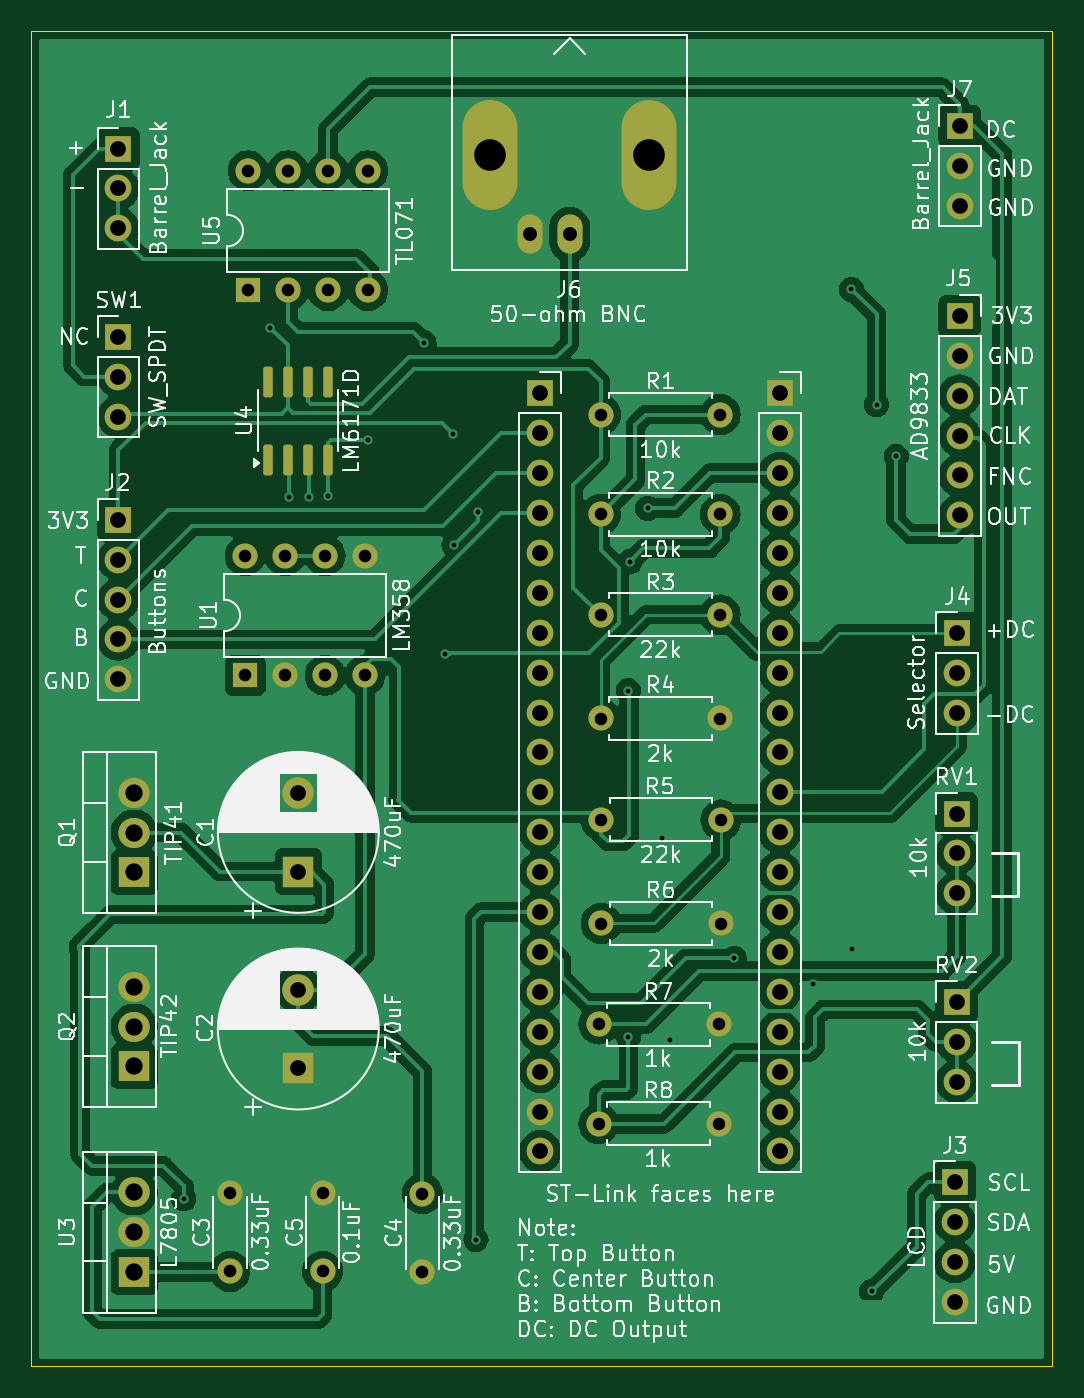
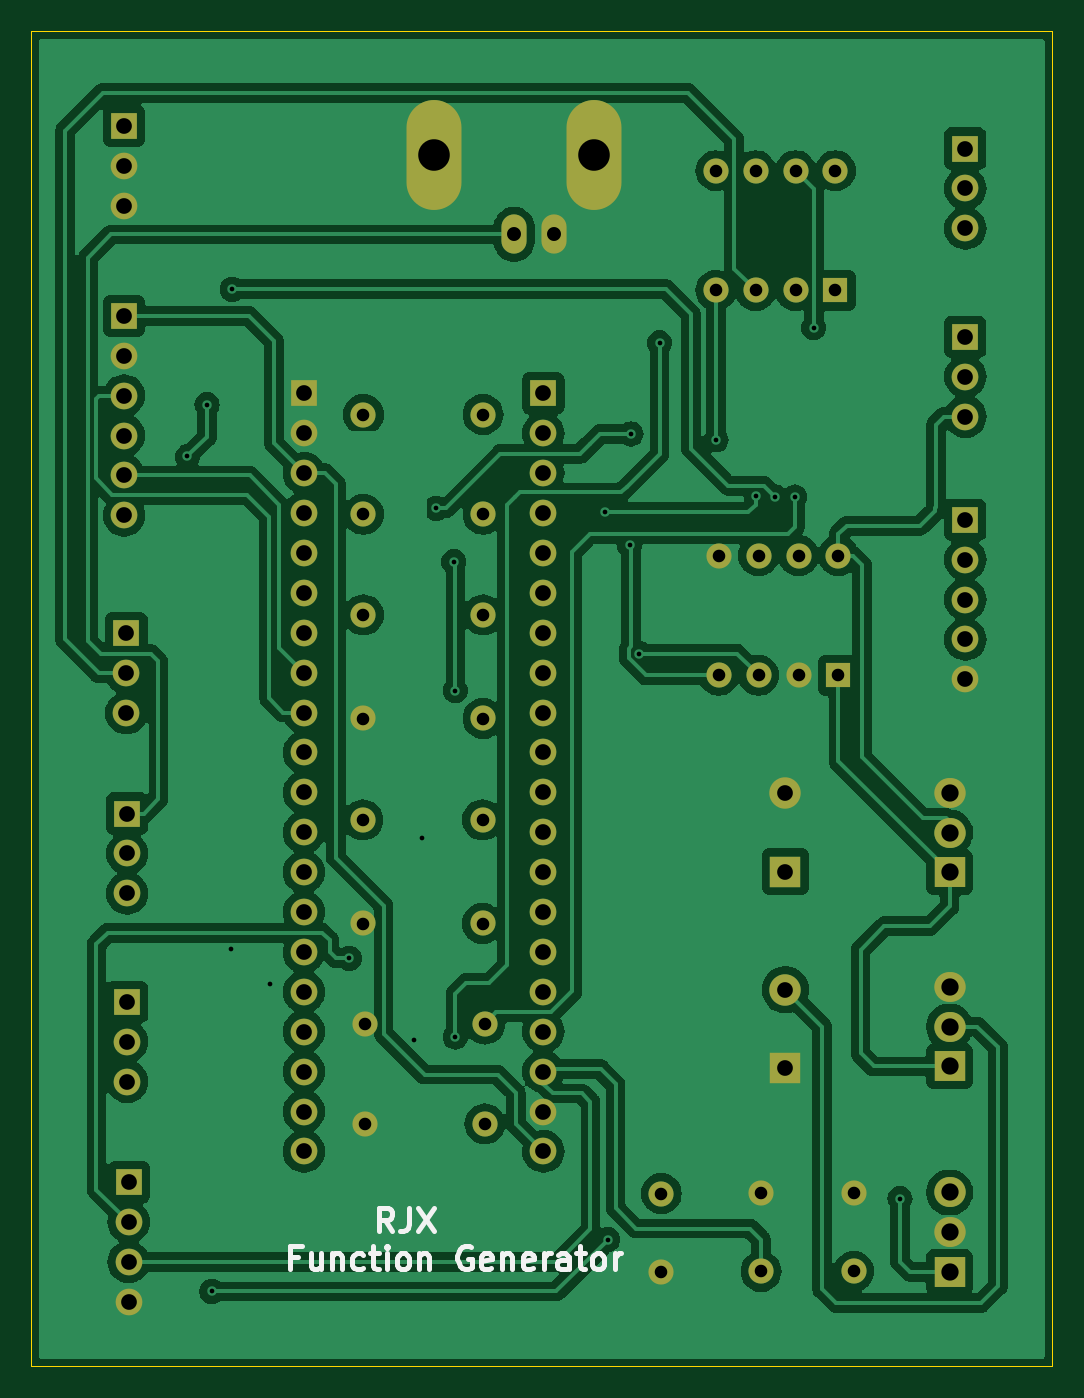
Circuit board: 9 layer files. Board 65.0 x 85.0 mm.
- bottom_copper: function_generator-B_Cu.gbl (166394 bytes)
- bottom_mask: function_generator-B_Mask.gbs (4505 bytes)
- bottom_silk: function_generator-B_Silkscreen.gbo (9791 bytes)
- outline: function_generator-Edge_Cuts.gm1 (641 bytes)
- top_copper: function_generator-F_Cu.gtl (168569 bytes)
- top_mask: function_generator-F_Mask.gts (5388 bytes)
- paste: function_generator-F_Paste.gtp (1359 bytes)
- top_silk: function_generator-F_Silkscreen.gto (199083 bytes)
- drill: function_generator.drl (3197 bytes)

=== bottom_copper: function_generator-B_Cu.gbl (166394 bytes, source omitted) ===
=== bottom_mask: function_generator-B_Mask.gbs ===
%TF.GenerationSoftware,KiCad,Pcbnew,8.0.6*%
%TF.CreationDate,2024-11-24T22:04:57+01:00*%
%TF.ProjectId,function_generator,66756e63-7469-46f6-9e5f-67656e657261,rev?*%
%TF.SameCoordinates,Original*%
%TF.FileFunction,Soldermask,Bot*%
%TF.FilePolarity,Negative*%
%FSLAX46Y46*%
G04 Gerber Fmt 4.6, Leading zero omitted, Abs format (unit mm)*
G04 Created by KiCad (PCBNEW 8.0.6) date 2024-11-24 22:04:57*
%MOMM*%
%LPD*%
G01*
G04 APERTURE LIST*
%ADD10C,1.600000*%
%ADD11R,1.700000X1.700000*%
%ADD12O,1.700000X1.700000*%
%ADD13O,1.600000X1.600000*%
%ADD14R,2.000000X1.905000*%
%ADD15O,2.000000X1.905000*%
%ADD16R,1.600000X1.600000*%
%ADD17R,2.000000X2.000000*%
%ADD18C,2.000000*%
%ADD19O,1.600000X2.500000*%
%ADD20O,3.500000X7.000000*%
G04 APERTURE END LIST*
D10*
X131640000Y-134030000D03*
X131640000Y-129030000D03*
D11*
X165840000Y-73150000D03*
D12*
X165840000Y-75690000D03*
X165840000Y-78230000D03*
X165840000Y-80770000D03*
X165840000Y-83310000D03*
X165840000Y-85850000D03*
D10*
X142980000Y-79430000D03*
D13*
X150600000Y-79430000D03*
D10*
X142870000Y-124580000D03*
D13*
X150490000Y-124580000D03*
D14*
X113290000Y-120930000D03*
D15*
X113290000Y-118390000D03*
X113290000Y-115850000D03*
D16*
X120360000Y-96030000D03*
D13*
X122900000Y-96030000D03*
X125440000Y-96030000D03*
X127980000Y-96030000D03*
X127980000Y-88410000D03*
X125440000Y-88410000D03*
X122900000Y-88410000D03*
X120360000Y-88410000D03*
D14*
X113290000Y-108580000D03*
D15*
X113290000Y-106040000D03*
X113290000Y-103500000D03*
D14*
X113290000Y-134030000D03*
D15*
X113290000Y-131490000D03*
X113290000Y-128950000D03*
D11*
X112290000Y-74480000D03*
D12*
X112290000Y-77020000D03*
X112290000Y-79560000D03*
D11*
X139150000Y-78080000D03*
X154390000Y-78080000D03*
D12*
X139150000Y-80620000D03*
X154390000Y-80620000D03*
X139150000Y-83160000D03*
X154390000Y-83160000D03*
X139150000Y-85700000D03*
X154390000Y-85700000D03*
X139150000Y-88240000D03*
X154390000Y-88240000D03*
X139150000Y-90780000D03*
X154390000Y-90780000D03*
X139150000Y-93320000D03*
X154390000Y-93320000D03*
X139150000Y-95860000D03*
X154390000Y-95860000D03*
X139150000Y-98400000D03*
X154390000Y-98400000D03*
X139150000Y-100940000D03*
X154390000Y-100940000D03*
X139150000Y-103480000D03*
X154390000Y-103480000D03*
X139150000Y-106020000D03*
X154390000Y-106020000D03*
X139150000Y-108560000D03*
X154390000Y-108560000D03*
X139150000Y-111100000D03*
X154390000Y-111100000D03*
X139150000Y-113640000D03*
X154390000Y-113640000D03*
X139150000Y-116180000D03*
X154390000Y-116180000D03*
X139150000Y-118720000D03*
X154390000Y-118720000D03*
X139150000Y-121260000D03*
X154390000Y-121260000D03*
X139150000Y-123800000D03*
X154390000Y-123800000D03*
X139150000Y-126340000D03*
X154390000Y-126340000D03*
D10*
X143020000Y-111830000D03*
D13*
X150640000Y-111830000D03*
D11*
X165690000Y-93360000D03*
D12*
X165690000Y-95900000D03*
X165690000Y-98440000D03*
D10*
X143020000Y-105230000D03*
D13*
X150640000Y-105230000D03*
D11*
X165640000Y-116820000D03*
D12*
X165640000Y-119360000D03*
X165640000Y-121900000D03*
D11*
X112290000Y-62500000D03*
D12*
X112290000Y-65040000D03*
X112290000Y-67580000D03*
D11*
X112290000Y-86130000D03*
D12*
X112290000Y-88670000D03*
X112290000Y-91210000D03*
X112290000Y-93750000D03*
X112290000Y-96290000D03*
D10*
X142980000Y-85780000D03*
D13*
X150600000Y-85780000D03*
D10*
X142980000Y-98780000D03*
D13*
X150600000Y-98780000D03*
D17*
X123740000Y-121047677D03*
D18*
X123740000Y-116047677D03*
D10*
X119390000Y-133980000D03*
X119390000Y-128980000D03*
D11*
X165640000Y-104830000D03*
D12*
X165640000Y-107370000D03*
X165640000Y-109910000D03*
D11*
X165540000Y-128300000D03*
D12*
X165540000Y-130840000D03*
X165540000Y-133380000D03*
X165540000Y-135920000D03*
D17*
X123740000Y-108530000D03*
D18*
X123740000Y-103530000D03*
D19*
X141010000Y-67960000D03*
D20*
X135930000Y-62880000D03*
D19*
X138470000Y-67960000D03*
D20*
X146090000Y-62880000D03*
D10*
X142980000Y-92180000D03*
D13*
X150600000Y-92180000D03*
D16*
X120550000Y-71530000D03*
D13*
X123090000Y-71530000D03*
X125630000Y-71530000D03*
X128170000Y-71530000D03*
X128170000Y-63910000D03*
X125630000Y-63910000D03*
X123090000Y-63910000D03*
X120550000Y-63910000D03*
D11*
X165840000Y-61050000D03*
D12*
X165840000Y-63590000D03*
X165840000Y-66130000D03*
D10*
X125290000Y-133980000D03*
X125290000Y-128980000D03*
X142870000Y-118230000D03*
D13*
X150490000Y-118230000D03*
M02*

=== bottom_silk: function_generator-B_Silkscreen.gbo (9791 bytes, source omitted) ===
=== outline: function_generator-Edge_Cuts.gm1 ===
%TF.GenerationSoftware,KiCad,Pcbnew,8.0.6*%
%TF.CreationDate,2024-11-24T22:04:57+01:00*%
%TF.ProjectId,function_generator,66756e63-7469-46f6-9e5f-67656e657261,rev?*%
%TF.SameCoordinates,Original*%
%TF.FileFunction,Profile,NP*%
%FSLAX46Y46*%
G04 Gerber Fmt 4.6, Leading zero omitted, Abs format (unit mm)*
G04 Created by KiCad (PCBNEW 8.0.6) date 2024-11-24 22:04:57*
%MOMM*%
%LPD*%
G01*
G04 APERTURE LIST*
%TA.AperFunction,Profile*%
%ADD10C,0.050000*%
%TD*%
G04 APERTURE END LIST*
D10*
X106740000Y-55030000D02*
X171740000Y-55030000D01*
X171740000Y-140030000D01*
X106740000Y-140030000D01*
X106740000Y-55030000D01*
M02*

=== top_copper: function_generator-F_Cu.gtl (168569 bytes, source omitted) ===
=== top_mask: function_generator-F_Mask.gts ===
%TF.GenerationSoftware,KiCad,Pcbnew,8.0.6*%
%TF.CreationDate,2024-11-24T22:04:56+01:00*%
%TF.ProjectId,function_generator,66756e63-7469-46f6-9e5f-67656e657261,rev?*%
%TF.SameCoordinates,Original*%
%TF.FileFunction,Soldermask,Top*%
%TF.FilePolarity,Negative*%
%FSLAX46Y46*%
G04 Gerber Fmt 4.6, Leading zero omitted, Abs format (unit mm)*
G04 Created by KiCad (PCBNEW 8.0.6) date 2024-11-24 22:04:56*
%MOMM*%
%LPD*%
G01*
G04 APERTURE LIST*
G04 Aperture macros list*
%AMRoundRect*
0 Rectangle with rounded corners*
0 $1 Rounding radius*
0 $2 $3 $4 $5 $6 $7 $8 $9 X,Y pos of 4 corners*
0 Add a 4 corners polygon primitive as box body*
4,1,4,$2,$3,$4,$5,$6,$7,$8,$9,$2,$3,0*
0 Add four circle primitives for the rounded corners*
1,1,$1+$1,$2,$3*
1,1,$1+$1,$4,$5*
1,1,$1+$1,$6,$7*
1,1,$1+$1,$8,$9*
0 Add four rect primitives between the rounded corners*
20,1,$1+$1,$2,$3,$4,$5,0*
20,1,$1+$1,$4,$5,$6,$7,0*
20,1,$1+$1,$6,$7,$8,$9,0*
20,1,$1+$1,$8,$9,$2,$3,0*%
G04 Aperture macros list end*
%ADD10C,1.600000*%
%ADD11R,1.700000X1.700000*%
%ADD12O,1.700000X1.700000*%
%ADD13O,1.600000X1.600000*%
%ADD14R,2.000000X1.905000*%
%ADD15O,2.000000X1.905000*%
%ADD16R,1.600000X1.600000*%
%ADD17R,2.000000X2.000000*%
%ADD18C,2.000000*%
%ADD19O,1.600000X2.500000*%
%ADD20O,3.500000X7.000000*%
%ADD21RoundRect,0.150000X0.150000X-0.825000X0.150000X0.825000X-0.150000X0.825000X-0.150000X-0.825000X0*%
G04 APERTURE END LIST*
D10*
X131640000Y-134030000D03*
X131640000Y-129030000D03*
D11*
X165840000Y-73150000D03*
D12*
X165840000Y-75690000D03*
X165840000Y-78230000D03*
X165840000Y-80770000D03*
X165840000Y-83310000D03*
X165840000Y-85850000D03*
D10*
X142980000Y-79430000D03*
D13*
X150600000Y-79430000D03*
D10*
X142870000Y-124580000D03*
D13*
X150490000Y-124580000D03*
D14*
X113290000Y-120930000D03*
D15*
X113290000Y-118390000D03*
X113290000Y-115850000D03*
D16*
X120360000Y-96030000D03*
D13*
X122900000Y-96030000D03*
X125440000Y-96030000D03*
X127980000Y-96030000D03*
X127980000Y-88410000D03*
X125440000Y-88410000D03*
X122900000Y-88410000D03*
X120360000Y-88410000D03*
D14*
X113290000Y-108580000D03*
D15*
X113290000Y-106040000D03*
X113290000Y-103500000D03*
D14*
X113290000Y-134030000D03*
D15*
X113290000Y-131490000D03*
X113290000Y-128950000D03*
D11*
X112290000Y-74480000D03*
D12*
X112290000Y-77020000D03*
X112290000Y-79560000D03*
D11*
X139150000Y-78080000D03*
X154390000Y-78080000D03*
D12*
X139150000Y-80620000D03*
X154390000Y-80620000D03*
X139150000Y-83160000D03*
X154390000Y-83160000D03*
X139150000Y-85700000D03*
X154390000Y-85700000D03*
X139150000Y-88240000D03*
X154390000Y-88240000D03*
X139150000Y-90780000D03*
X154390000Y-90780000D03*
X139150000Y-93320000D03*
X154390000Y-93320000D03*
X139150000Y-95860000D03*
X154390000Y-95860000D03*
X139150000Y-98400000D03*
X154390000Y-98400000D03*
X139150000Y-100940000D03*
X154390000Y-100940000D03*
X139150000Y-103480000D03*
X154390000Y-103480000D03*
X139150000Y-106020000D03*
X154390000Y-106020000D03*
X139150000Y-108560000D03*
X154390000Y-108560000D03*
X139150000Y-111100000D03*
X154390000Y-111100000D03*
X139150000Y-113640000D03*
X154390000Y-113640000D03*
X139150000Y-116180000D03*
X154390000Y-116180000D03*
X139150000Y-118720000D03*
X154390000Y-118720000D03*
X139150000Y-121260000D03*
X154390000Y-121260000D03*
X139150000Y-123800000D03*
X154390000Y-123800000D03*
X139150000Y-126340000D03*
X154390000Y-126340000D03*
D10*
X143020000Y-111830000D03*
D13*
X150640000Y-111830000D03*
D11*
X165690000Y-93360000D03*
D12*
X165690000Y-95900000D03*
X165690000Y-98440000D03*
D10*
X143020000Y-105230000D03*
D13*
X150640000Y-105230000D03*
D11*
X165640000Y-116820000D03*
D12*
X165640000Y-119360000D03*
X165640000Y-121900000D03*
D11*
X112290000Y-62500000D03*
D12*
X112290000Y-65040000D03*
X112290000Y-67580000D03*
D11*
X112290000Y-86130000D03*
D12*
X112290000Y-88670000D03*
X112290000Y-91210000D03*
X112290000Y-93750000D03*
X112290000Y-96290000D03*
D10*
X142980000Y-85780000D03*
D13*
X150600000Y-85780000D03*
D10*
X142980000Y-98780000D03*
D13*
X150600000Y-98780000D03*
D17*
X123740000Y-121047677D03*
D18*
X123740000Y-116047677D03*
D10*
X119390000Y-133980000D03*
X119390000Y-128980000D03*
D11*
X165640000Y-104830000D03*
D12*
X165640000Y-107370000D03*
X165640000Y-109910000D03*
D11*
X165540000Y-128300000D03*
D12*
X165540000Y-130840000D03*
X165540000Y-133380000D03*
X165540000Y-135920000D03*
D17*
X123740000Y-108530000D03*
D18*
X123740000Y-103530000D03*
D19*
X141010000Y-67960000D03*
D20*
X135930000Y-62880000D03*
D19*
X138470000Y-67960000D03*
D20*
X146090000Y-62880000D03*
D21*
X121800000Y-82300000D03*
X123070000Y-82300000D03*
X124340000Y-82300000D03*
X125610000Y-82300000D03*
X125610000Y-77350000D03*
X124340000Y-77350000D03*
X123070000Y-77350000D03*
X121800000Y-77350000D03*
D10*
X142980000Y-92180000D03*
D13*
X150600000Y-92180000D03*
D16*
X120550000Y-71530000D03*
D13*
X123090000Y-71530000D03*
X125630000Y-71530000D03*
X128170000Y-71530000D03*
X128170000Y-63910000D03*
X125630000Y-63910000D03*
X123090000Y-63910000D03*
X120550000Y-63910000D03*
D11*
X165840000Y-61050000D03*
D12*
X165840000Y-63590000D03*
X165840000Y-66130000D03*
D10*
X125290000Y-133980000D03*
X125290000Y-128980000D03*
X142870000Y-118230000D03*
D13*
X150490000Y-118230000D03*
M02*

=== paste: function_generator-F_Paste.gtp (1359 bytes, source withheld) ===
=== top_silk: function_generator-F_Silkscreen.gto (199083 bytes, source omitted) ===
=== drill: function_generator.drl ===
M48
; DRILL file {KiCad 8.0.6} date 2024-11-24T22:05:03+0100
; FORMAT={-:-/ absolute / inch / decimal}
; #@! TF.CreationDate,2024-11-24T22:05:03+01:00
; #@! TF.GenerationSoftware,Kicad,Pcbnew,8.0.6
; #@! TF.FileFunction,MixedPlating,1,2
FMAT,2
INCH
; #@! TA.AperFunction,Plated,PTH,ViaDrill
T1C0.0118
; #@! TA.AperFunction,Plated,PTH,ComponentDrill
T2C0.0315
; #@! TA.AperFunction,Plated,PTH,ComponentDrill
T3C0.0350
; #@! TA.AperFunction,Plated,PTH,ComponentDrill
T4C0.0394
; #@! TA.AperFunction,Plated,PTH,ComponentDrill
T5C0.0433
; #@! TA.AperFunction,Plated,PTH,ComponentDrill
T6C0.0791
%
G90
G05
T1
X4.5846Y-5.0925
X4.8008Y-2.9091
X4.848Y-3.3339
X4.898Y-3.3335
X4.9449Y-3.3323
X5.0453Y-3.1906
X5.187Y-2.9469
X5.2382Y-3.7264
X5.2587Y-3.1756
X5.2617Y-3.4546
X5.3169Y-5.1949
X5.3228Y-3.372
X5.6988Y-3.8189
X5.6988Y-4.687
X5.7028Y-3.4961
X5.747Y-3.3622
X5.7835Y-4.189
X5.8031Y-4.6949
X5.9646Y-4.4902
X6.1623Y-4.554
X6.2579Y-2.813
X6.2598Y-4.4665
X6.3091Y-5.3246
X6.3209Y-3.1024
X6.3701Y-3.2323
T2
X4.7004Y-5.078
X4.7004Y-5.2748
X4.7386Y-3.4807
X4.7386Y-3.7807
X4.7461Y-2.5161
X4.7461Y-2.8161
X4.8386Y-3.4807
X4.8386Y-3.7807
X4.8461Y-2.5161
X4.8461Y-2.8161
X4.9327Y-5.078
X4.9327Y-5.2748
X4.9386Y-3.4807
X4.9386Y-3.7807
X4.9461Y-2.5161
X4.9461Y-2.8161
X5.0386Y-3.4807
X5.0386Y-3.7807
X5.0461Y-2.5161
X5.0461Y-2.8161
X5.1827Y-5.0799
X5.1827Y-5.2768
X5.6248Y-4.6547
X5.6248Y-4.9047
X5.6291Y-3.1272
X5.6291Y-3.3772
X5.6291Y-3.6291
X5.6291Y-3.889
X5.6307Y-4.1429
X5.6307Y-4.4028
X5.9248Y-4.6547
X5.9248Y-4.9047
X5.9291Y-3.1272
X5.9291Y-3.3772
X5.9291Y-3.6291
X5.9291Y-3.889
X5.9307Y-4.1429
X5.9307Y-4.4028
T3
X5.4516Y-2.6756
X5.5516Y-2.6756
T4
X4.4209Y-2.4606
X4.4209Y-2.5606
X4.4209Y-2.6606
X4.4209Y-2.9323
X4.4209Y-3.0323
X4.4209Y-3.1323
X4.4209Y-3.3909
X4.4209Y-3.4909
X4.4209Y-3.5909
X4.4209Y-3.6909
X4.4209Y-3.7909
X4.8717Y-4.076
X4.8717Y-4.2728
X4.8717Y-4.5688
X4.8717Y-4.7657
X5.4783Y-3.074
X5.4783Y-3.174
X5.4783Y-3.274
X5.4783Y-3.374
X5.4783Y-3.474
X5.4783Y-3.574
X5.4783Y-3.674
X5.4783Y-3.774
X5.4783Y-3.874
X5.4783Y-3.974
X5.4783Y-4.074
X5.4783Y-4.174
X5.4783Y-4.274
X5.4783Y-4.374
X5.4783Y-4.474
X5.4783Y-4.574
X5.4783Y-4.674
X5.4783Y-4.774
X5.4783Y-4.874
X5.4783Y-4.974
X6.0783Y-3.074
X6.0783Y-3.174
X6.0783Y-3.274
X6.0783Y-3.374
X6.0783Y-3.474
X6.0783Y-3.574
X6.0783Y-3.674
X6.0783Y-3.774
X6.0783Y-3.874
X6.0783Y-3.974
X6.0783Y-4.074
X6.0783Y-4.174
X6.0783Y-4.274
X6.0783Y-4.374
X6.0783Y-4.474
X6.0783Y-4.574
X6.0783Y-4.674
X6.0783Y-4.774
X6.0783Y-4.874
X6.0783Y-4.974
X6.5173Y-5.0512
X6.5173Y-5.1512
X6.5173Y-5.2512
X6.5173Y-5.3512
X6.5213Y-4.1272
X6.5213Y-4.2272
X6.5213Y-4.3272
X6.5213Y-4.5992
X6.5213Y-4.6992
X6.5213Y-4.7992
X6.5232Y-3.6756
X6.5232Y-3.7756
X6.5232Y-3.8756
X6.5291Y-2.4035
X6.5291Y-2.5035
X6.5291Y-2.6035
X6.5291Y-2.8799
X6.5291Y-2.9799
X6.5291Y-3.0799
X6.5291Y-3.1799
X6.5291Y-3.2799
X6.5291Y-3.3799
T5
X4.4602Y-4.0748
X4.4602Y-4.1748
X4.4602Y-4.2748
X4.4602Y-4.561
X4.4602Y-4.661
X4.4602Y-4.761
X4.4602Y-5.0768
X4.4602Y-5.1768
X4.4602Y-5.2768
T6
X5.3516Y-2.4756
X5.7516Y-2.4756
M30
